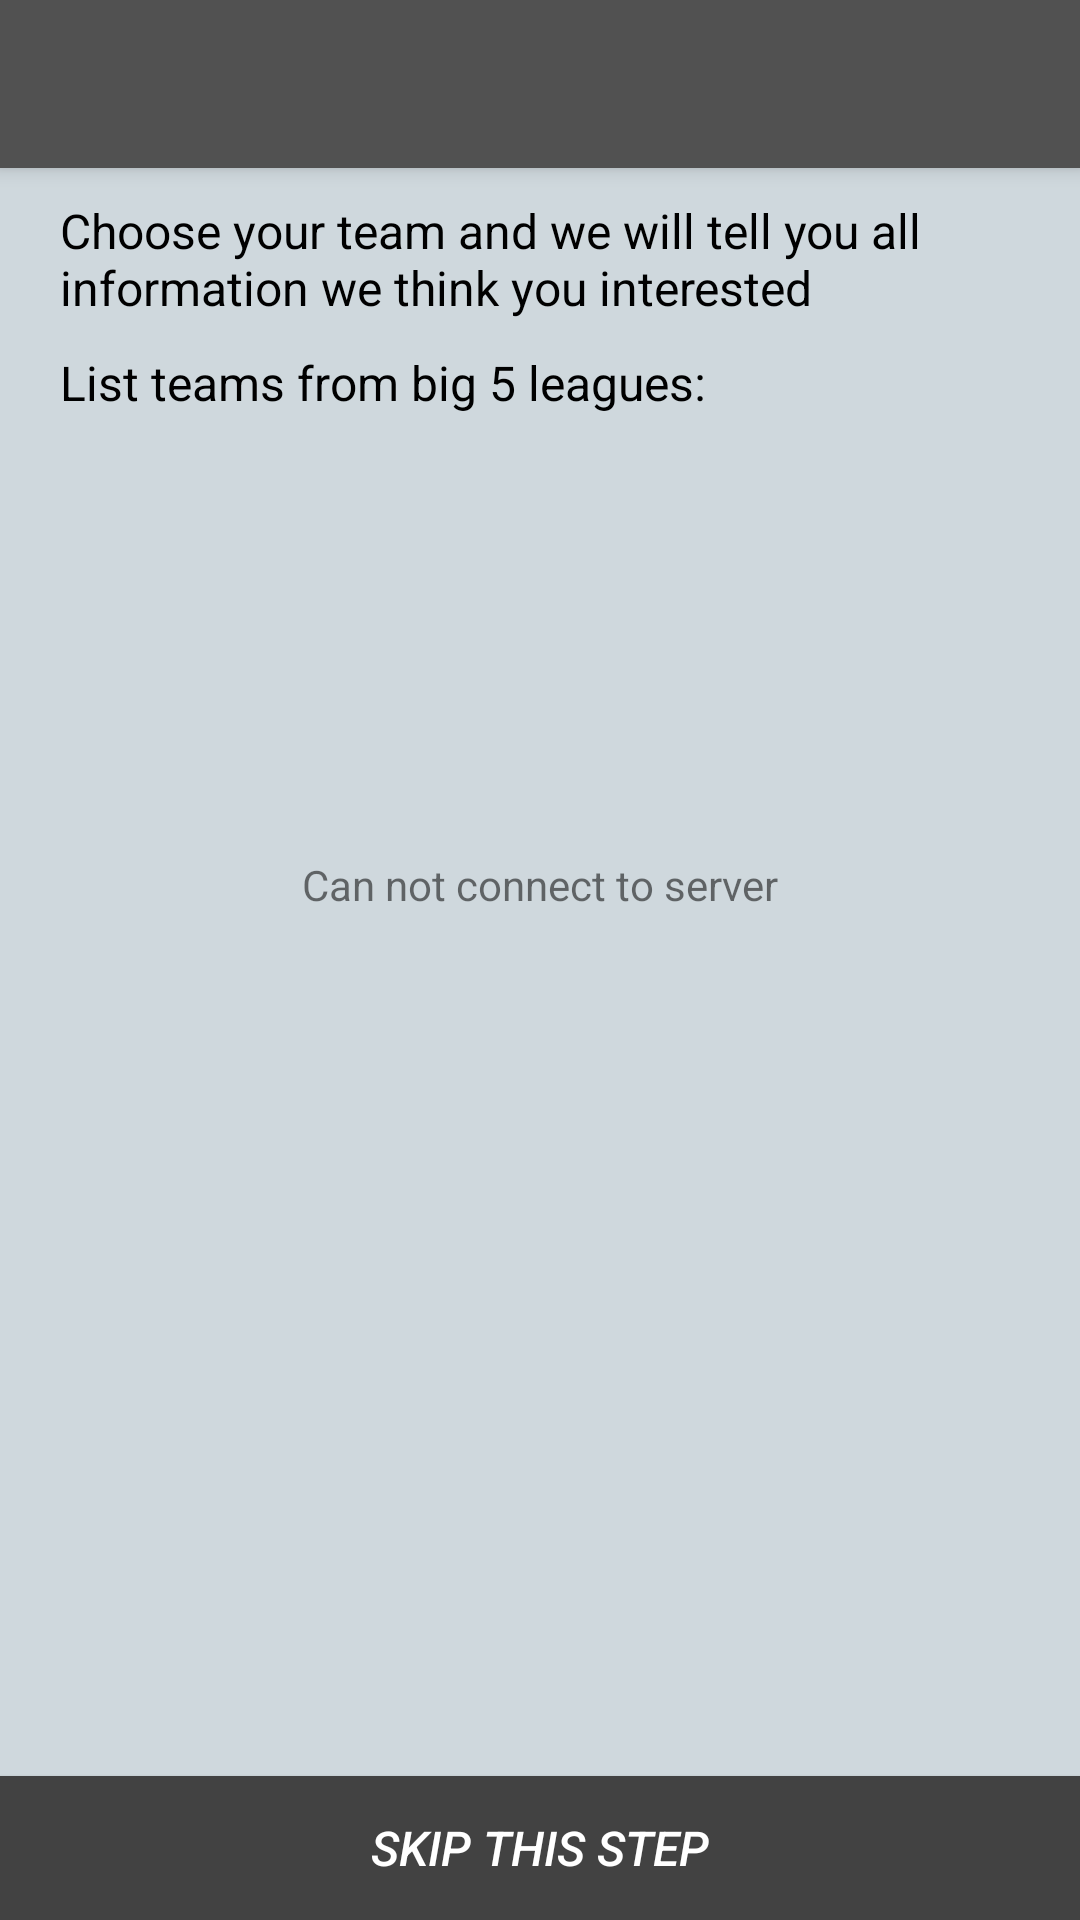

Write the Android layout XML for this screen, with the resource values it uses.
<!-- AndroidManifest.xml: application theme AppTheme -->
<!-- res/layout/activity_team_select.xml -->
<?xml version="1.0" encoding="utf-8"?>
<RelativeLayout xmlns:android="http://schemas.android.com/apk/res/android"
    android:layout_width="fill_parent"
    android:layout_height="fill_parent"
    xmlns:app="http://schemas.android.com/apk/res-auto"
    android:orientation="vertical"
    android:weightSum="8"
    android:background="@color/colorGray">
    <android.support.v7.widget.Toolbar
        android:id="@+id/toolBar"
        android:layout_width="match_parent"
        android:layout_height="?actionBarSize"
        android:background="@color/colorGray_700"
        android:elevation="4dp"
        app:popupTheme="@style/AppTheme.PopupOverlay"
        app:theme="@style/AppTheme.AppBarOverlay" />

    <TextView
        android:layout_width="wrap_content"
        android:layout_height="wrap_content"
        android:layout_centerInParent="true"
        android:text="@string/cant_access"
        android:paddingBottom="@dimen/error_padding"/>


    <LinearLayout
        android:id="@+id/llBody"
        android:layout_below="@id/toolBar"
        android:layout_above="@+id/btnSkip"
        android:layout_width="match_parent"
        android:layout_height="match_parent"
        android:orientation="vertical">

        <TextView
            android:layout_width="match_parent"
            android:layout_height="wrap_content"
            android:paddingLeft="@dimen/select.padding_left"
            android:paddingRight="@dimen/select.padding_right"
            android:paddingTop="@dimen/select.padding_top"
            android:text="@string/select_guide_text"
            android:textColor="@color/colorBlack"
            android:textSize="@dimen/text_size.normal" />

        <TextView
            android:layout_width="match_parent"
            android:layout_height="wrap_content"
            android:paddingBottom="@dimen/select.padding_bottom"
            android:paddingLeft="@dimen/select.padding_left"
            android:paddingTop="@dimen/select.padding_top"
            android:text="@string/select_list_text"
            android:textColor="@color/colorBlack"
            android:textSize="@dimen/text_size.normal" />

        <android.support.v7.widget.RecyclerView
            android:id="@+id/rvListTeam"
            android:layout_width="match_parent"
            android:layout_height="match_parent"
            android:layout_marginLeft="@dimen/select.margin_left"
            app:layout_behavior="@string/appbar_scrolling_view_behavior" />


    </LinearLayout>

    <Button
        android:id="@+id/btnSkip"
        android:layout_width="match_parent"
        android:layout_height="wrap_content"
        android:background="@color/colorDarkGray"
        android:text="@string/skip_text"
        android:layout_alignParentBottom="true"
        android:textColor="@color/colorWhite"
        android:textSize="@dimen/text_size.normal"
        android:textStyle="italic" />
</RelativeLayout>
<!-- resources referenced by this layout -->
<resources>
  <color name="colorBlack">#000000</color>
  <color name="colorDarkGray">#424242</color>
  <color name="colorGray">#cfd8dd</color>
  <color name="colorGray_700">#515151</color>
  <color name="colorWhite">#ffffff</color>
  <dimen name="error_padding">50dp</dimen>
  <dimen name="select.margin_left">30dp</dimen>
  <dimen name="select.padding_bottom">10dp</dimen>
  <dimen name="select.padding_left">20dp</dimen>
  <dimen name="select.padding_right">20dp</dimen>
  <dimen name="select.padding_top">10dp</dimen>
  <dimen name="text_size.normal">16sp</dimen>
  <string name="cant_access">Can not connect to server</string>
  <string name="select_guide_text">Choose your team and we will tell you all information we think you interested</string>
  <string name="select_list_text">List teams from big 5 leagues:</string>
  <string name="skip_text">SKIP THIS STEP</string>
  <style name="AppTheme.AppBarOverlay" parent="ThemeOverlay.AppCompat.Dark.ActionBar" />
  <style name="AppTheme.PopupOverlay" parent="ThemeOverlay.AppCompat.Light" />
  <style name="AppTheme" parent="Theme.AppCompat.Light.NoActionBar">
          
          <item name="colorPrimary">@color/colorPrimary</item>
          <item name="colorPrimaryDark">@color/colorPrimaryDark</item>
          <item name="colorAccent">@color/colorAccent</item>
      </style>
  <color name="colorPrimary">#000000</color>
  <color name="colorPrimaryDark">#3a3a3a</color>
  <color name="colorAccent">#c0392b</color>
</resources>
